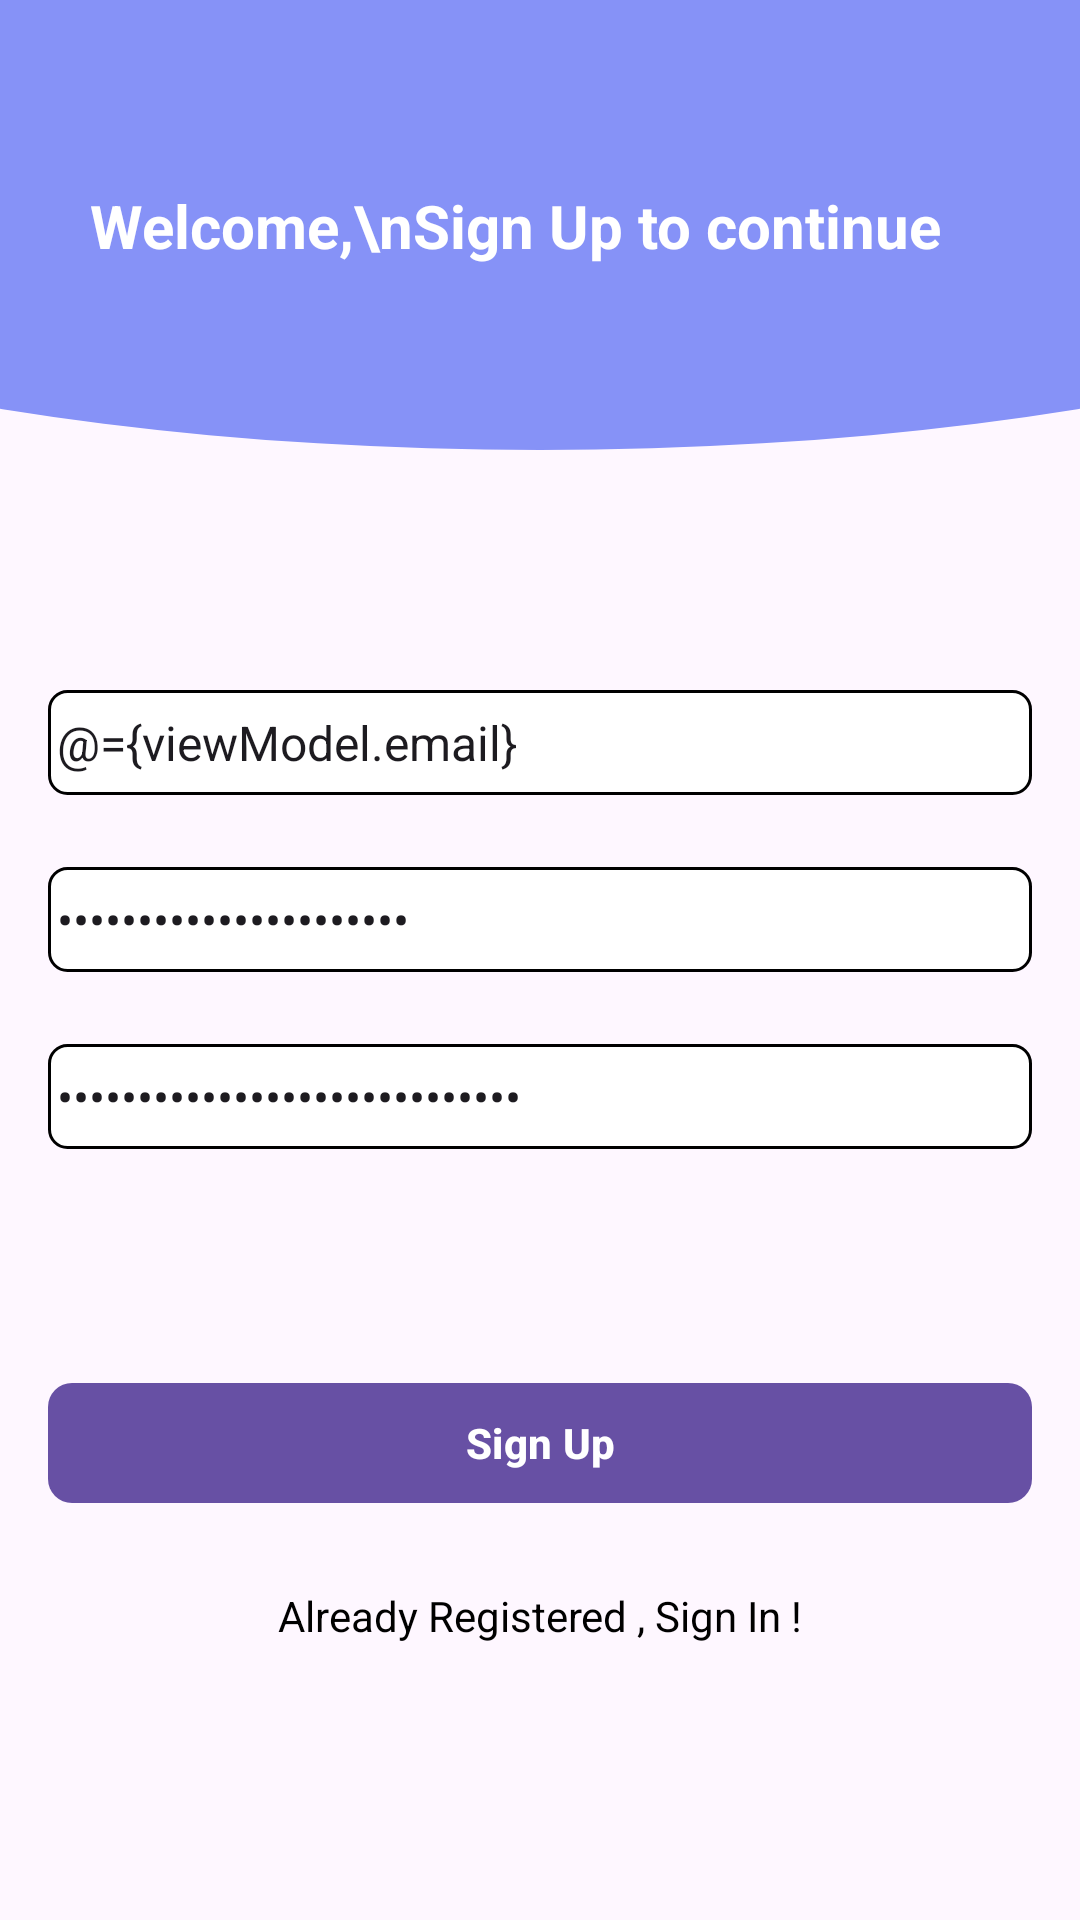

Write the Android layout XML for this screen, with the resource values it uses.
<!-- AndroidManifest.xml: application theme Theme.FirebaseCrudsKotlin -->
<!-- res/layout/fragment_sign_up.xml -->
<?xml version="1.0" encoding="utf-8"?>
<layout xmlns:android="http://schemas.android.com/apk/res/android"
    xmlns:app="http://schemas.android.com/apk/res-auto"
    xmlns:tools="http://schemas.android.com/tools">

    <data>
        <variable
            name="viewModel"
            type="com.firebase.crud.operation.viewmodels.SignUpViewModel" />
    </data>

    <androidx.constraintlayout.widget.ConstraintLayout
        android:layout_width="match_parent"
        android:layout_height="match_parent"
        tools:context="com.firebase.crud.operation.activities.SignUpFragment">

        <androidx.constraintlayout.widget.ConstraintLayout
            android:id="@+id/drawble"
            android:layout_width="match_parent"
            android:layout_height="150dp"
            android:background="@drawable/rounded_bottom_corners"
            app:layout_constraintTop_toTopOf="parent">

            <TextView
                android:layout_width="wrap_content"
                android:layout_height="wrap_content"
                android:text="Welcome,\nSign Up to continue"
                android:textStyle="bold"
                android:layout_marginLeft="30dp"
                android:textSize="20sp"
                android:textColor="@color/black"
                app:layout_constraintTop_toTopOf="parent"
                app:layout_constraintStart_toStartOf="parent"
                app:layout_constraintBottom_toBottomOf="parent"/>
        </androidx.constraintlayout.widget.ConstraintLayout>

        <EditText
            android:id="@+id/emailEt"
            android:layout_width="0dp"
            android:layout_height="35dp"
            android:layout_marginHorizontal="16dp"
            android:layout_marginTop="80dp"
            android:background="@drawable/round_corner_line"
            android:hint="Your email"
            android:textSize="16dp"
            android:inputType="textEmailAddress"
            android:paddingLeft="3dp"
            app:layout_constraintStart_toStartOf="parent"
            app:layout_constraintEnd_toEndOf="parent"
            app:layout_constraintTop_toBottomOf="@+id/drawble"
            android:text="@={viewModel.email}" />

        <EditText
            android:id="@+id/passET"
            android:layout_width="0dp"
            android:layout_height="35dp"
            android:layout_marginHorizontal="16dp"
            android:layout_marginTop="24dp"
            android:background="@drawable/round_corner_line"
            android:hint="Type Your Password"
            android:inputType="textPassword"
            android:paddingLeft="3dp"
            android:textSize="16dp"
            app:layout_constraintStart_toStartOf="parent"
            app:layout_constraintEnd_toEndOf="parent"
            app:layout_constraintTop_toBottomOf="@+id/emailEt"
            android:text="@={viewModel.password}" />

        <EditText
            android:id="@+id/confirmPassEt"
            android:layout_width="0dp"
            android:layout_height="35dp"
            android:layout_marginHorizontal="16dp"
            android:layout_marginTop="24dp"
            android:textSize="16dp"
            android:background="@drawable/round_corner_line"
            android:hint="Retype Your Password"
            android:inputType="textPassword"
            android:paddingLeft="3dp"
            app:layout_constraintStart_toStartOf="parent"
            app:layout_constraintEnd_toEndOf="parent"
            app:layout_constraintTop_toBottomOf="@+id/passET"
            android:text="@={viewModel.confirmPassword}" />

        <com.google.android.material.button.MaterialButton
            android:id="@+id/button"
            android:layout_width="0dp"
            android:layout_height="wrap_content"
            android:layout_marginHorizontal="16dp"
            android:layout_marginTop="74dp"
           app:cornerRadius="8dp"
            android:text="Sign Up"
            android:textColor="@color/black"
            android:textStyle="bold"
            app:layout_constraintStart_toStartOf="parent"
            app:layout_constraintEnd_toEndOf="parent"
            app:layout_constraintTop_toBottomOf="@+id/confirmPassEt"
            />

        <TextView
            android:id="@+id/alreadyLogged"
            android:layout_width="wrap_content"
            android:layout_height="wrap_content"
            android:text="Already Registered , Sign In !"
            android:textColor="@color/white"
            app:layout_constraintTop_toBottomOf="@+id/button"
            app:layout_constraintStart_toStartOf="parent"
            app:layout_constraintEnd_toEndOf="parent"
            android:layout_marginTop="24dp" />
    </androidx.constraintlayout.widget.ConstraintLayout>
</layout>
<!-- resources referenced by this layout -->
<resources>
  <color name="black">#FFFFFFFF</color>
  <color name="white">#FF000000</color>
  <!-- drawable round_corner_line (drawable) -->
  <?xml version="1.0" encoding="utf-8"?>
  <shape xmlns:android="http://schemas.android.com/apk/res/android">
      <solid android:color="#ffffff" /> 
      <corners android:radius="6dp" /> 
  
      
      <stroke
          android:width="1dp"
      android:color="#000000" />
  </shape>
  <!-- drawable rounded_bottom_corners (drawable) -->
  <?xml version="1.0" encoding="utf-8"?>
  <layer-list xmlns:android="http://schemas.android.com/apk/res/android">
  
      <item>
          <shape android:shape="rectangle" />
      </item>
  
      <item
          android:bottom="0dp"
          android:left="-200dp"
          android:right="-200dp"
          android:top="-80dp">
          <shape android:shape="oval">
              <solid android:color="@color/yellow" />
          </shape>
      </item>
  </layer-list>
  <style name="Theme.FirebaseCrudsKotlin" parent="Base.Theme.FirebaseCrudsKotlin" />
  <color name="yellow">#8692F7</color>
  <style name="Base.Theme.FirebaseCrudsKotlin" parent="Theme.Material3.DayNight.NoActionBar">
          
          
      </style>
</resources>
